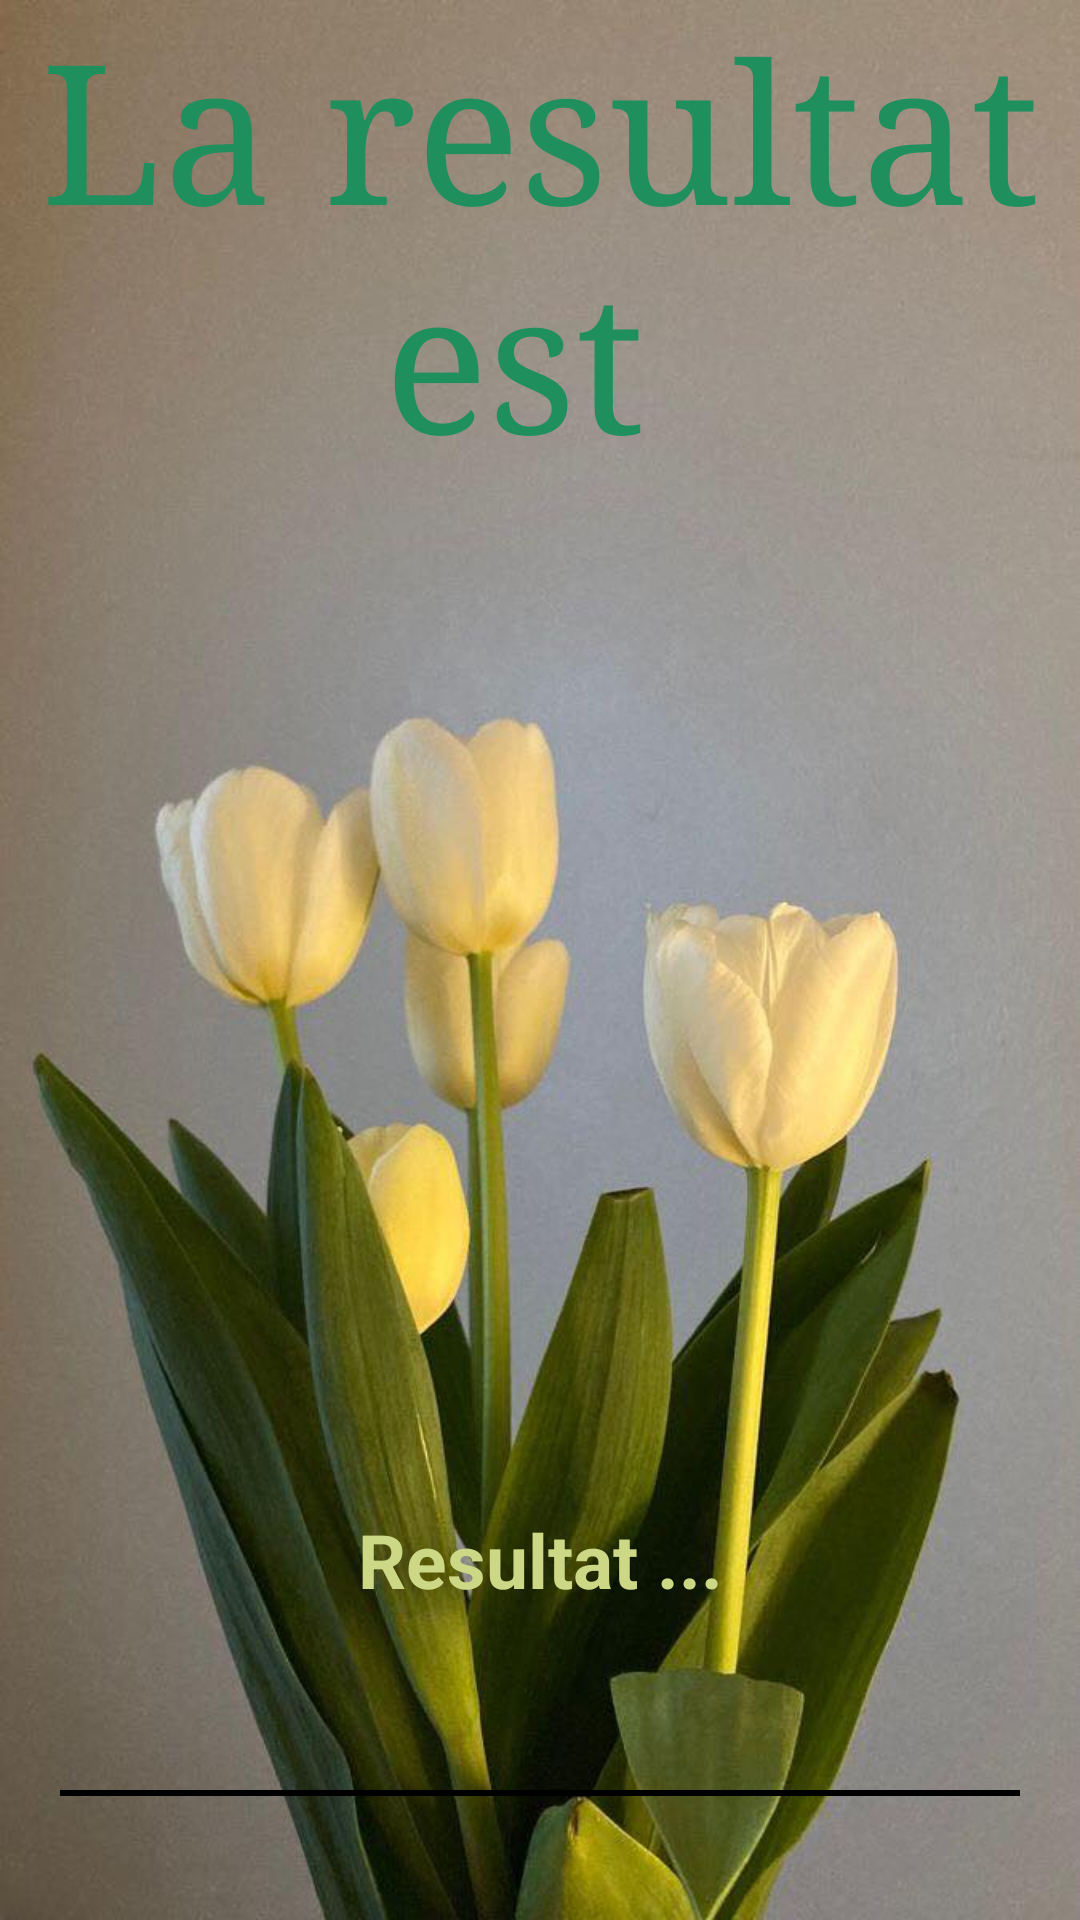

Layout XML and referenced resources for this Android screen:
<!-- AndroidManifest.xml: application theme Theme.My_Application_mobile -->
<!-- res/layout/activity_consult.xml -->
<LinearLayout xmlns:android="http://schemas.android.com/apk/res/android"
    xmlns:tools="http://schemas.android.com/tools"
    android:layout_width="match_parent"
    android:layout_height="match_parent"
    android:orientation="vertical"
    tools:context=".view.ConsultActivity"
    android:background="@drawable/bg2">

    <TextView
        android:layout_width="match_parent"
        android:layout_height="183dp"
        android:fontFamily="serif"
        android:text="La resultat est "
        android:textAlignment="center"
        android:textColor="#1F8F5E"
        android:textSize="65dp" />


    <TextView
        android:id="@+id/tvReponse"
        android:layout_width="match_parent"
        android:layout_height="wrap_content"
        android:layout_gravity="center"
        android:layout_marginTop="280dp"
        android:gravity="center"
        android:lineSpacingExtra="8sp"
        android:padding="40dp"
        android:text="Resultat ..."
        android:textColor="#CCD886"
        android:textSize="25sp"
        android:textStyle="bold" />
    <View
        android:layout_width="match_parent"
        android:layout_height="2dp"
        android:layout_margin="20dp"
        android:background="@drawable/line_shape"/>

    <Button
        android:id="@+id/btnReturn"
        android:layout_width="match_parent"
        android:layout_height="wrap_content"
        android:layout_gravity="center"
        android:layout_margin="20dp"
        android:backgroundTint="#79CC56"
        android:text="Retour"
        android:textSize="18sp" />
</LinearLayout>
<!-- resources referenced by this layout -->
<resources>
  <!-- drawable bg2: jpg bitmap (drawable, 65792 bytes) -->
  <!-- drawable line_shape (drawable) -->
  <shape xmlns:android="http://schemas.android.com/apk/res/android">
      <stroke android:width="1dp" android:color="@color/black"/>
      
  </shape>
  <style name="Theme.My_Application_mobile" parent="Base.Theme.My_Application_mobile" />
  <style name="Base.Theme.My_Application_mobile" parent="Theme.Material3.DayNight.NoActionBar">
          
          
      </style>
  <!-- not gathered from this repository: default colours our renderer supplied (Android Studio template values) -->
  <color name="black">#FF000000</color>
</resources>
